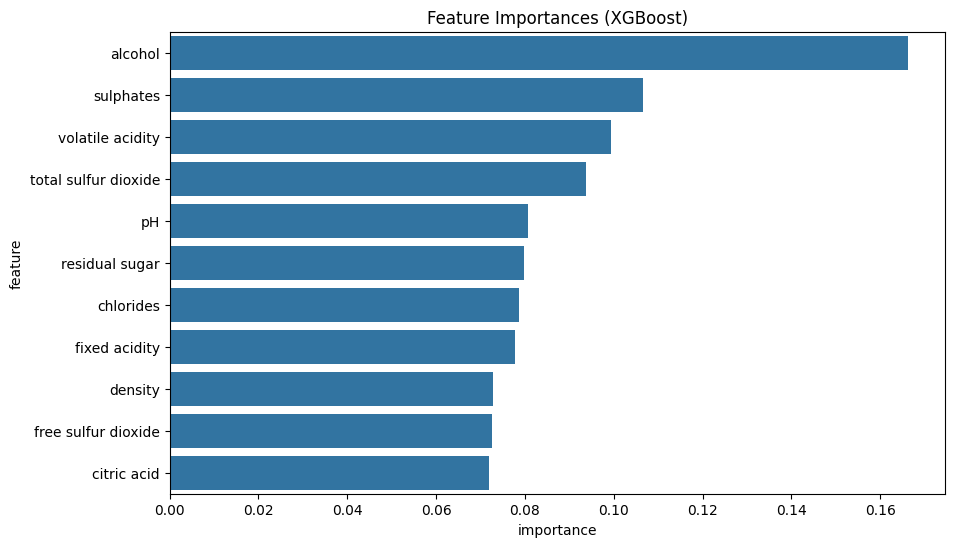

The table this chart was drawn from, first rows:
feature, importance
alcohol, 0.1662
sulphates, 0.1066
volatile acidity, 0.09929
total sulfur dioxide, 0.09377
pH, 0.08066
residual sugar, 0.07974
chlorides, 0.07868
fixed acidity, 0.07773
density, 0.07287
free sulfur dioxide, 0.07257
citric acid, 0.07186
